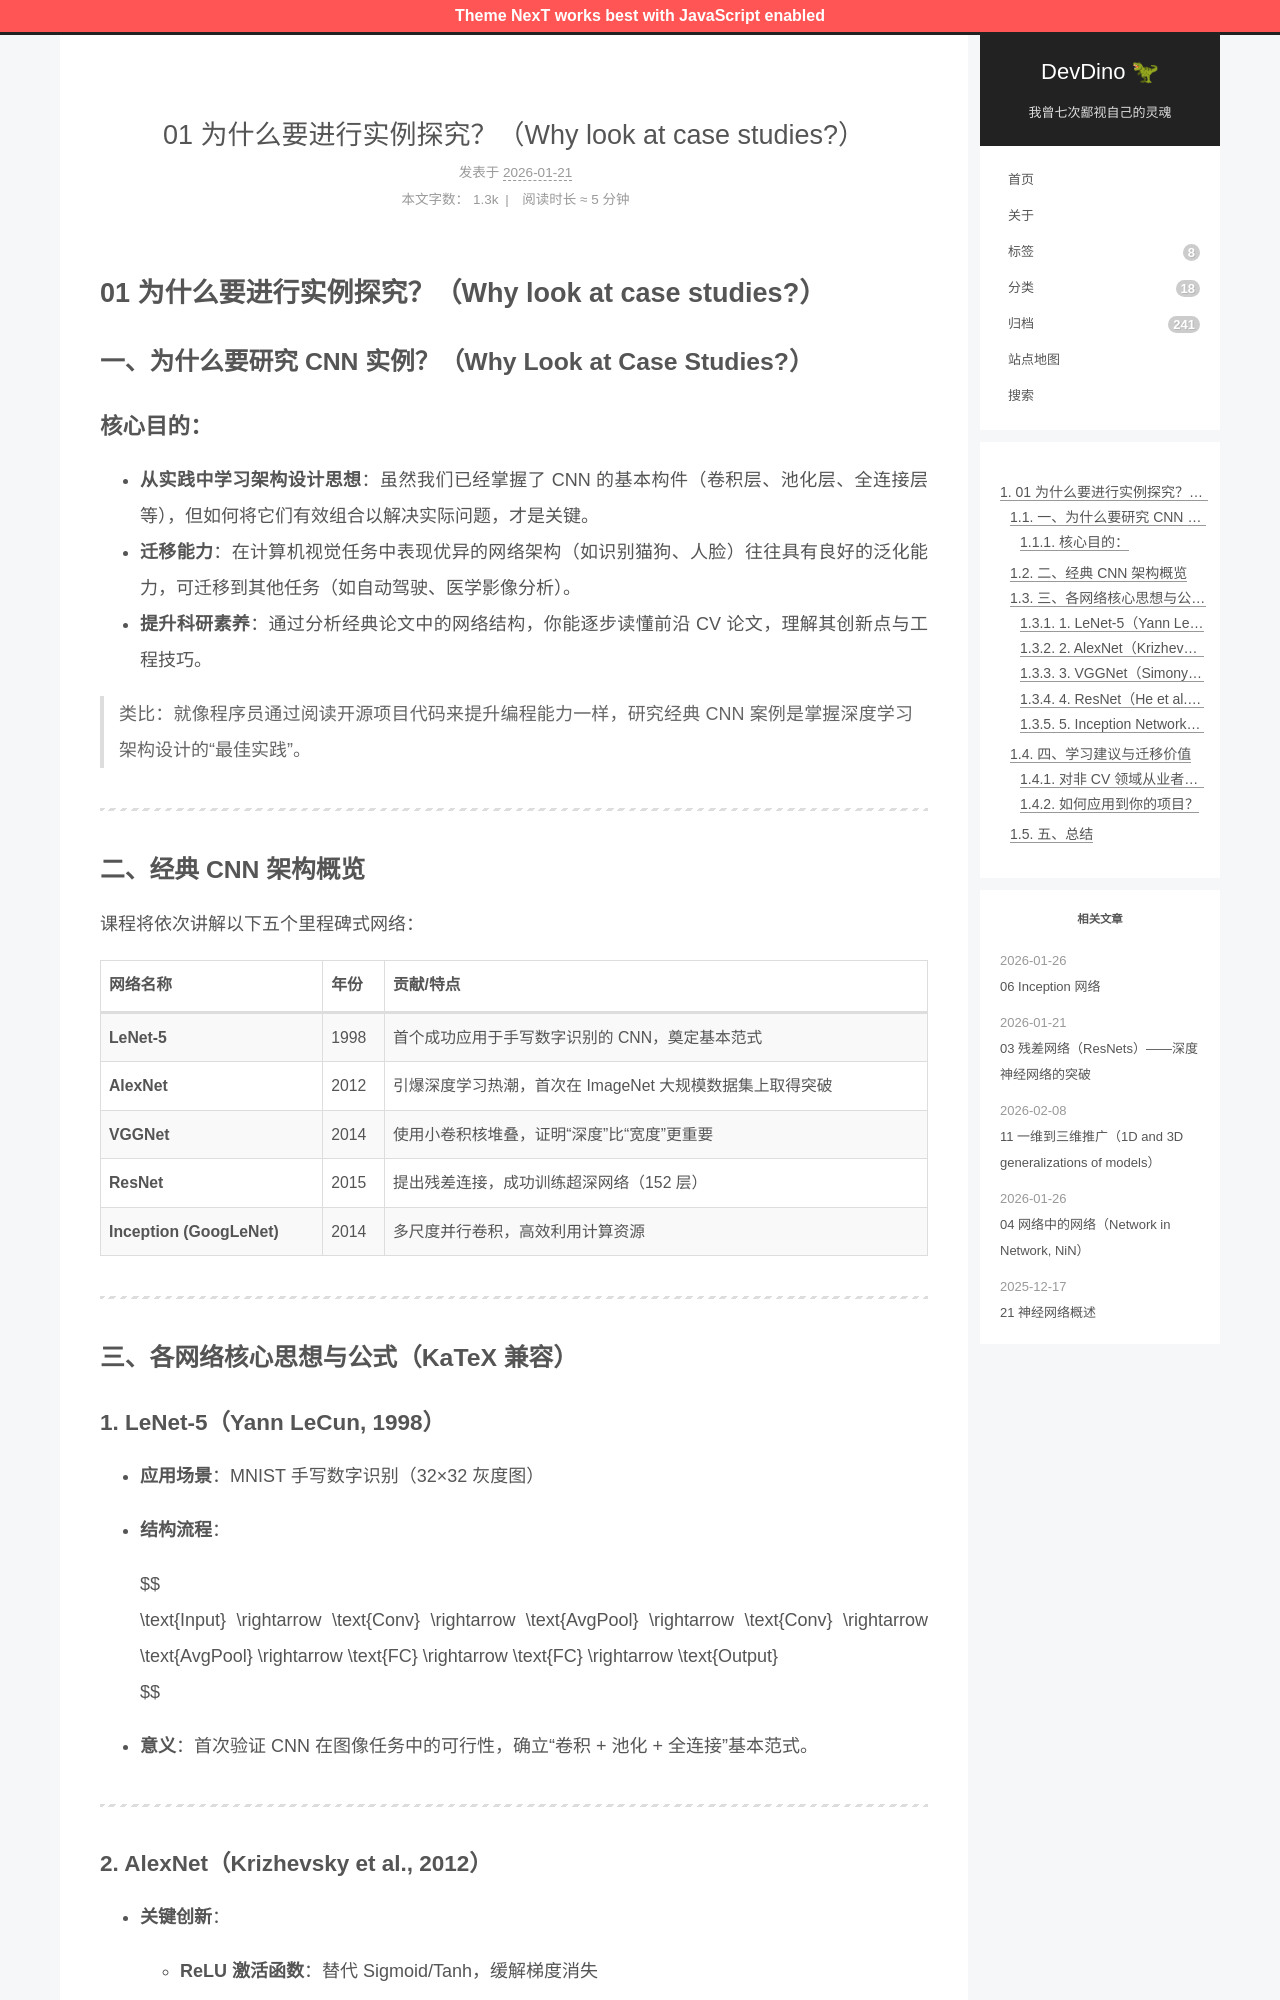

repository: afetmin/blog · page: 卷积神经网络2/01 为什么要进行实例探究？（Why look at case studies_）/index.html · generator: jekyll

---
title: 01 为什么要进行实例探究？（Why look at case studies?）
date: 2026-01-21T07:43:48Z
lastmod: 2026-01-21T07:46:21Z
categories: 卷积神经网络
---

# 01 为什么要进行实例探究？（Why look at case studies?）

## 一、为什么要研究 CNN 实例？（Why Look at Case Studies?）

### 核心目的：

- **从实践中学习架构设计思想**：虽然我们已经掌握了 CNN 的基本构件（卷积层、池化层、全连接层等），但如何将它们有效组合以解决实际问题，才是关键。
- **迁移能力**：在计算机视觉任务中表现优异的网络架构（如识别猫狗、人脸）往往具有良好的泛化能力，可迁移到其他任务（如自动驾驶、医学影像分析）。
- **提升科研素养**：通过分析经典论文中的网络结构，你能逐步读懂前沿 CV 论文，理解其创新点与工程技巧。

> 类比：就像程序员通过阅读开源项目代码来提升编程能力一样，研究经典 CNN 案例是掌握深度学习架构设计的“最佳实践”。

---

## 二、经典 CNN 架构概览

课程将依次讲解以下五个里程碑式网络：

|网络名称|年份|贡献/特点|
| ----------| ------| ----------------------------------------------------------|
|**LeNet-5**|1998|首个成功应用于手写数字识别的 CNN，奠定基本范式|
|**AlexNet**|2012|引爆深度学习热潮，首次在 ImageNet 大规模数据集上取得突破|
|**VGGNet**|2014|使用小卷积核堆叠，证明“深度”比“宽度”更重要|
|**ResNet**|2015|提出残差连接，成功训练超深网络（152 层）|
|**Inception (GoogLeNet)**|2014|多尺度并行卷积，高效利用计算资源|

---

## 三、各网络核心思想与公式（KaTeX 兼容）
